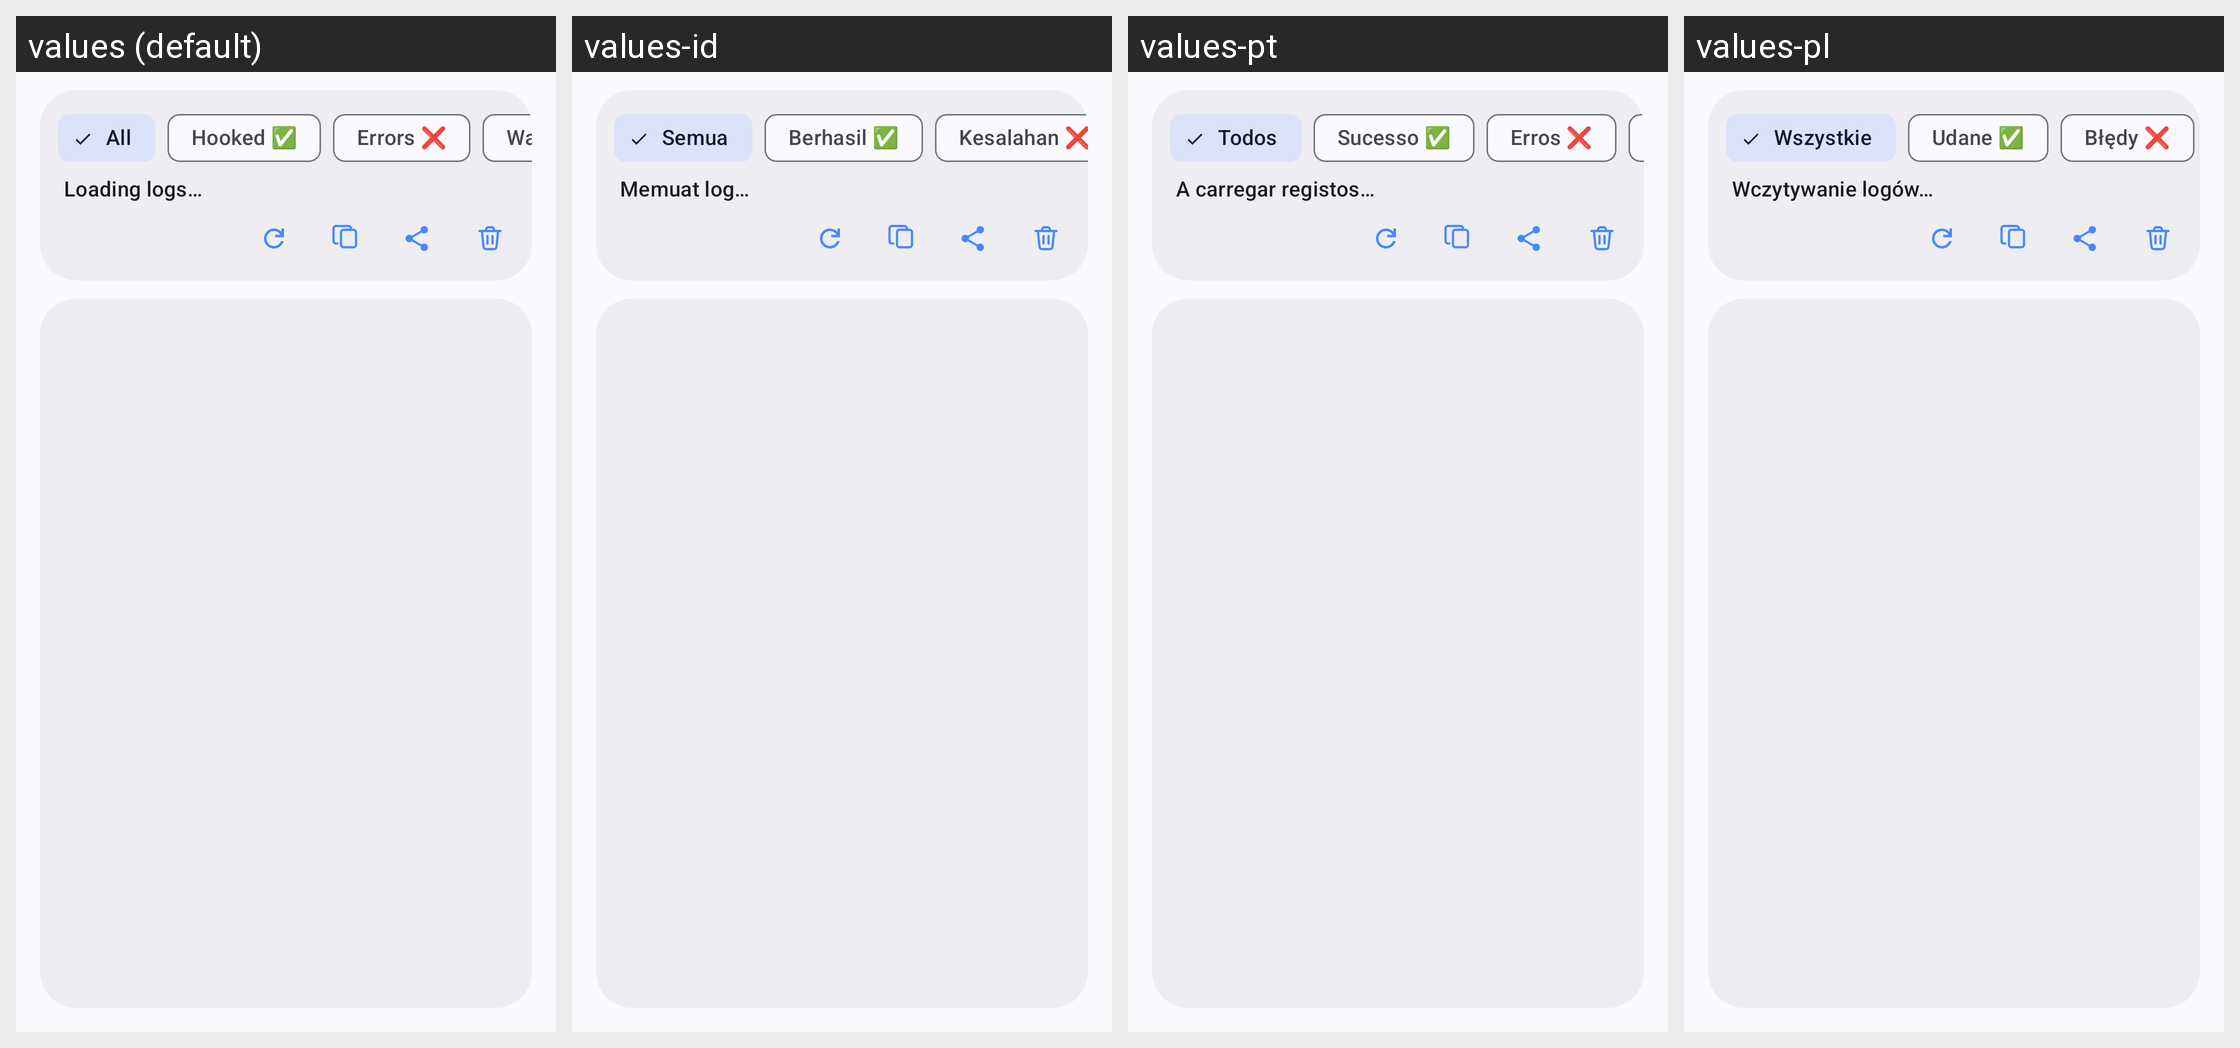

The Android screen above is rendered under several locales of the same app. Produce the string resources it draws, with the default and per-locale values.
Android screen res/layout/fragment_logging.xml rendered under 4 locales, left to right: values (default), values-id, values-pt, values-pl. Device: Nexus 5 (rendered at 1080×1920; each locale shown at half size, 540×960, under a caption strip naming it); theme Theme.InstaEclipse.
Other locales in the repository, not shown: values-ar, values-az, values-de, values-el, values-es, values-fr, values-he, values-in, values-it, values-iw, values-nl, values-ru, values-se, values-tr, values-vi, values-zh, values-zh-rCN, values-zh-rTW.
Strings drawn on this screen, with the default value and each locale's value (text and hints the layout hard-codes, and strings that could not be matched under every locale, appear in the picture but are not listed):

logs_filter_all
  values: All
  values-id: Semua
  values-pt: Todos
  values-pl: Wszystkie

logs_filter_hooked
  values: Hooked ✅
  values-id: Berhasil ✅
  values-pt: Sucesso ✅
  values-pl: Udane ✅

logs_filter_errors
  values: Errors ❌
  values-id: Kesalahan ❌
  values-pt: Erros ❌
  values-pl: Błędy ❌

logs_loading
  values: Loading logs…
  values-id: Memuat log…
  values-pt: A carregar registos…
  values-pl: Wczytywanie logów…
